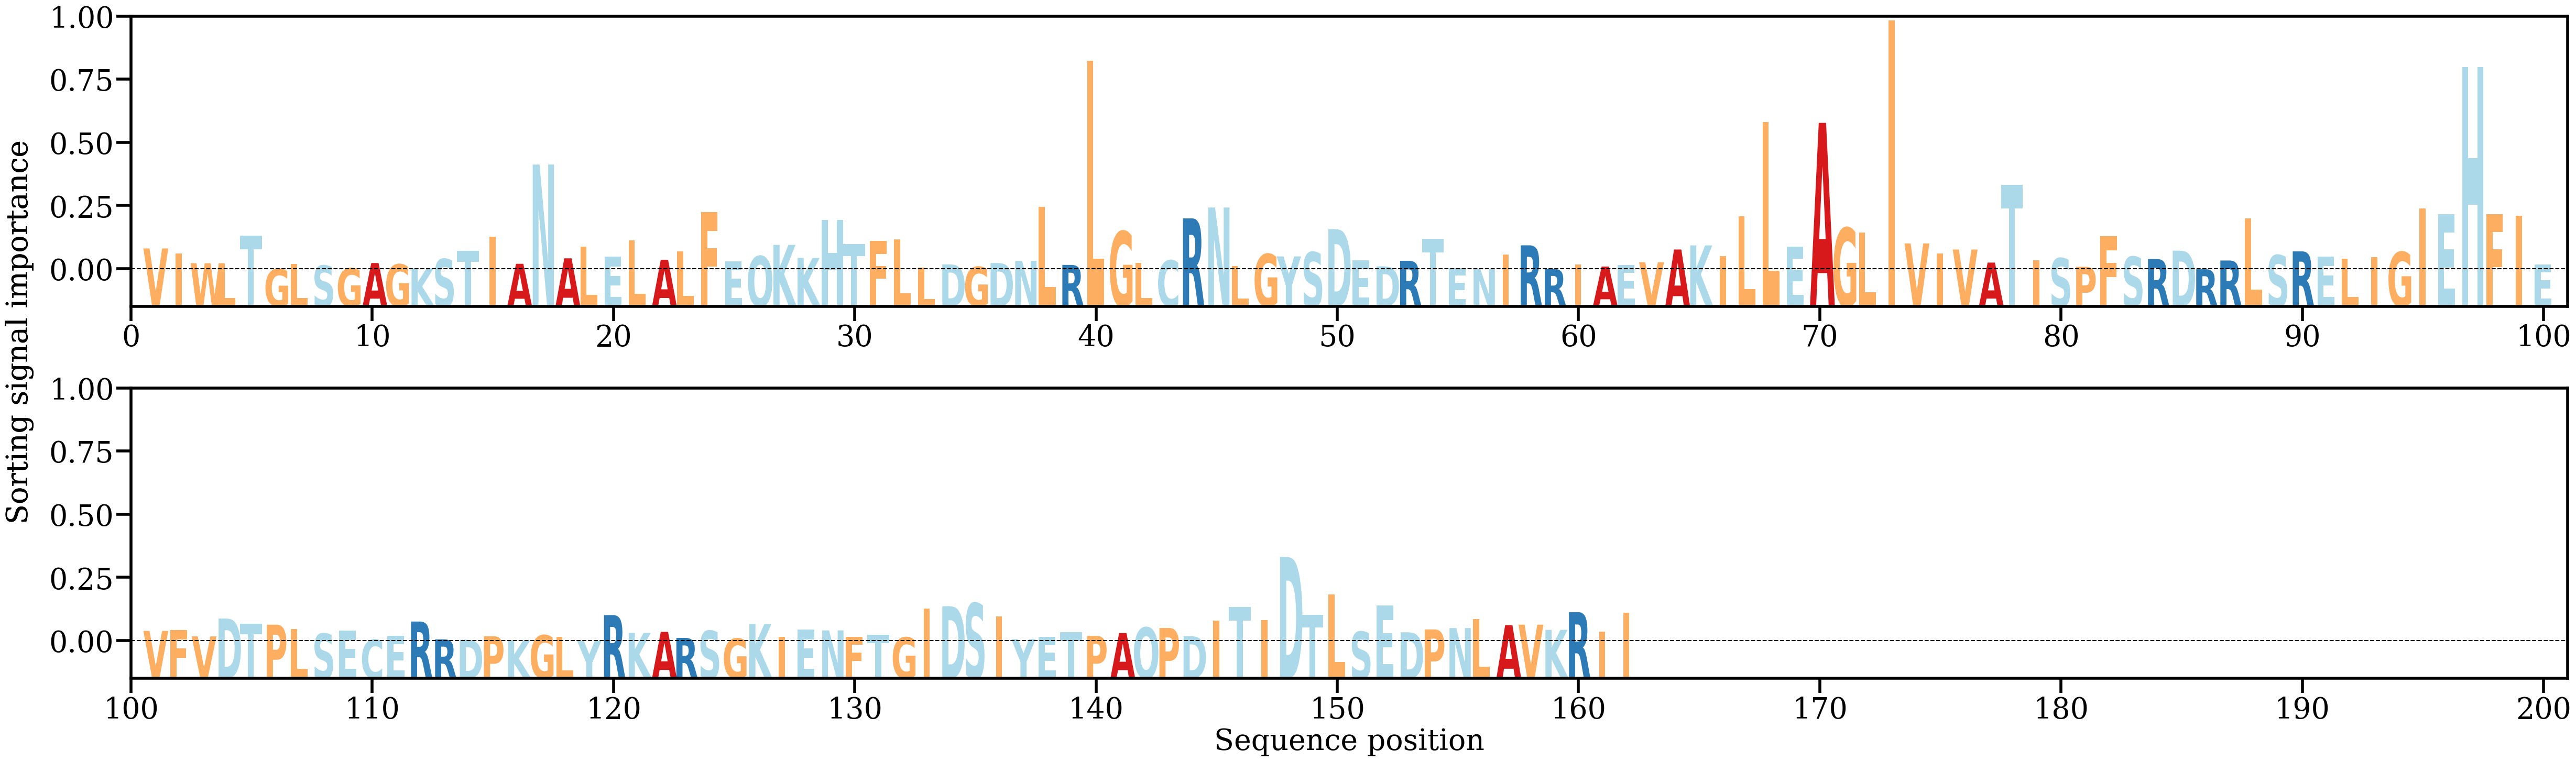

Data behind this chart, as committed beside it:
AA, Alpha
V, [0.00551595]
I, [0.0041803]
W, [0.00166065]
L, [0.00165575]
T, [0.00888695]
G, [0.00015199]
L, [0.00152752]
S, [0.00104672]
G, [0.00032592]
A, [0.00170791]
G, [0.00136436]
K, [0.000316]
S, [0.00276786]
T, [0.0049209]
I, [0.00862205]
A, [0.00151132]
N, [0.02744076]
A, [0.00293537]
L, [0.00596567]
E, [0.00332105]
L, [0.00764072]
A, [0.00256791]
L, [0.00476695]
F, [0.01495505]
E, [0.00208636]
Q, [0.00352089]
K, [0.00645677]
K, [0.0030394]
H, [0.01299973]
T, [0.00664213]
F, [0.00747085]
L, [0.00788352]
L, [0.00048847]
D, [0.00136125]
G, [0.00071499]
D, [0.00171023]
N, [0.00224487]
L, [0.01639196]
R, [0.00121206]
L, [0.05456987]
G, [0.00998707]
L, [0.00174941]
C, [0.00241271]
R, [0.01337297]
N, [0.01621148]
L, [0.00094835]
G, [0.00406232]
Y, [0.00344287]
S, [0.00454182]
D, [0.01057342]
E, [0.00239256]
D, [0.00084149]
R, [0.00227628]
T, [0.00796845]
E, [0.00040621]
N, [0.00010896]
I, [0.00392051]
R, [0.00632884]
R, [0.00017355]
I, [0.00130604]
... 102 more rows
